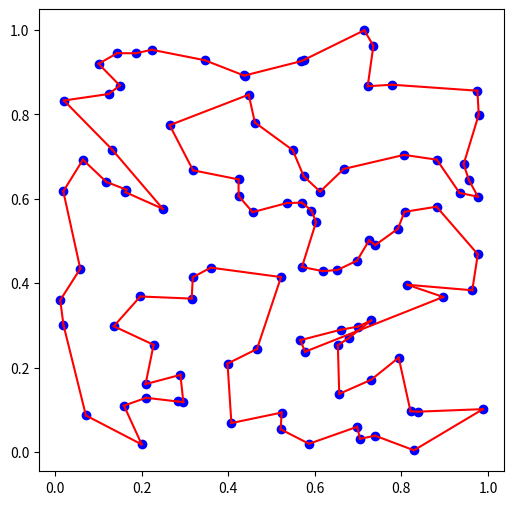

Source code (Python):
import numpy as np
import matplotlib.pyplot as plt

def tsp(points):
    num_points = len(points)
    best_route = None
    min_distance = float('inf')

    # 初期経路を生成
    initial_route = np.random.permutation(num_points)

    # 2-opt法で経路を改善
    improved_route = improve_route(points, initial_route)

    # 最短距離を計算
    distance = calculate_distance(points, improved_route)

    # 最良の経路と最短距離を更新
    if distance < min_distance:
        min_distance = distance
        best_route = improved_route

    return best_route, min_distance

def improve_route(points, route):
    num_points = len(points)
    improved = True

    while improved:
        improved = False
        for i in range(1, num_points - 2):
            for j in range(i + 1, num_points):
                if j - i == 1:
                    continue
                new_route = route.copy()
                new_route[i:j] = route[j - 1:i - 1:-1]
                new_distance = calculate_distance(points, new_route)
                if new_distance < calculate_distance(points, route):
                    route = new_route
                    improved = True

    return route

def calculate_distance(points, route):
    distance = 0
    for i in range(len(route) - 1):
        point1 = points[route[i]]
        point2 = points[route[i + 1]]
        distance += np.linalg.norm(point2 - point1)
    return distance

# ランダムに100点を生成
np.random.seed(0)
points = np.random.rand(100, 2)

# TSPを解く
best_route, min_distance = tsp(points)

# 最適な経路を表示
plt.figure(figsize=(6, 6))
plt.scatter(points[:, 0], points[:, 1], color='blue')
for i in range(len(best_route) - 1):
    point1 = points[best_route[i]]
    point2 = points[best_route[i + 1]]
    plt.plot([point1[0], point2[0]], [point1[1], point2[1]], color='red')
plt.plot([points[best_route[-1]][0], points[best_route[0]][0]], [points[best_route[-1]][1], points[best_route[0]][1]], color='red')
plt.show()

print('Best Route:', best_route)
print('Min Distance:', min_distance)
